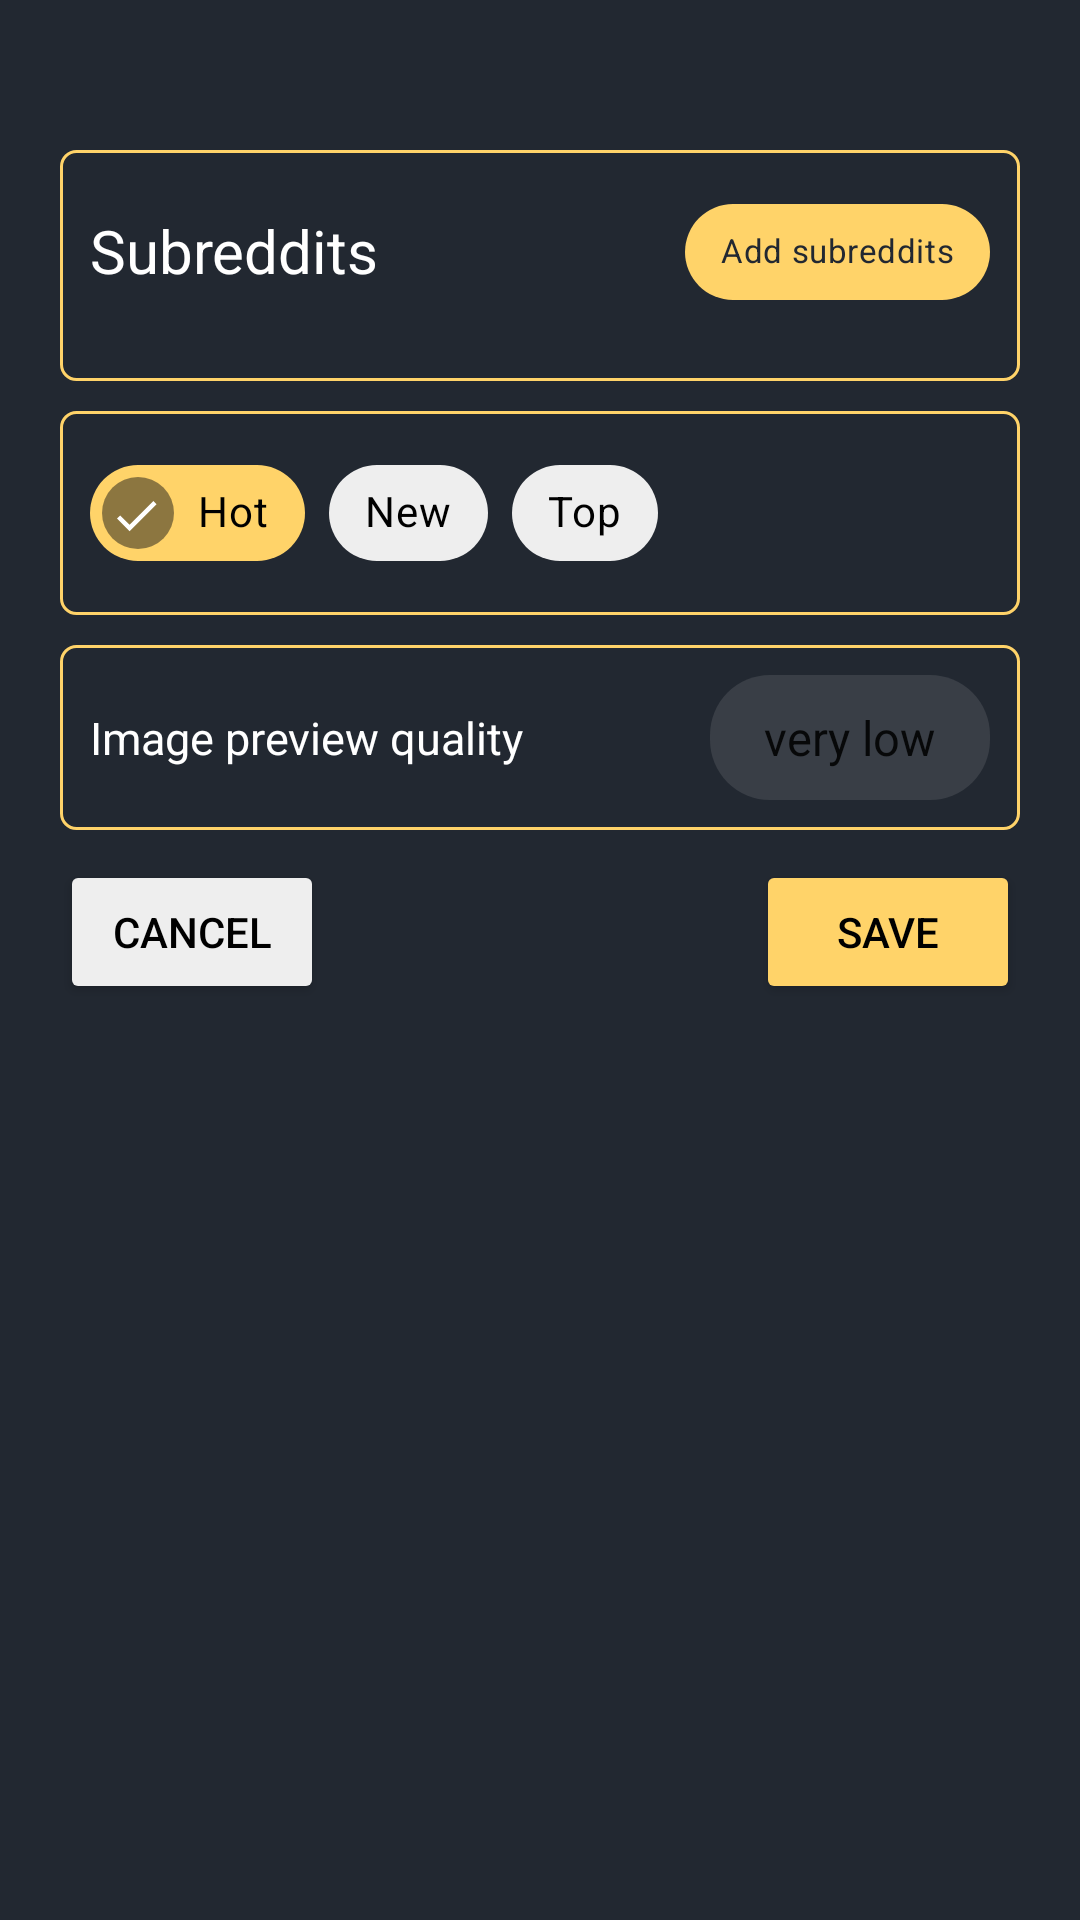

This screen was rendered from an Android layout file. Write that file and the resources it references.
<!-- AndroidManifest.xml: application theme Theme.Wallpaper -->
<!-- res/layout/fragment_reddit_settings.xml -->
<?xml version="1.0" encoding="utf-8"?>
<RelativeLayout
    android:layoutDirection="ltr"
    xmlns:android="http://schemas.android.com/apk/res/android"
    xmlns:app="http://schemas.android.com/apk/res-auto"
    xmlns:tools="http://schemas.android.com/tools"
    android:layout_width="match_parent"
    android:layout_height="match_parent"
    android:background="@color/Background">

    <ScrollView
        android:layout_marginTop="40dp"
        android:layout_width="match_parent"
        android:layout_height="match_parent"

        tools:context=".settings.Reddit_settings">


        <RelativeLayout
            android:layout_width="match_parent"
            android:layout_height="wrap_content">

            <androidx.constraintlayout.widget.ConstraintLayout
                android:id="@+id/subreddit_container"
                android:layout_width="match_parent"
                android:layout_height="wrap_content"
                android:layout_marginHorizontal="20dp"
                android:layout_marginVertical="10dp"
                android:background="@drawable/border_line">

                <TextView
                    android:layout_width="wrap_content"
                    android:layout_height="wrap_content"
                    android:layout_margin="10dp"
                    android:background="@color/Background"
                    android:paddingVertical="10dp"
                    android:text="@string/subreddits_input"
                    android:textColor="@color/white"
                    android:textSize="20sp"
                    app:layout_constraintBottom_toTopOf="@+id/recyclerview_subreddit"
                    app:layout_constraintLeft_toLeftOf="parent"
                    app:layout_constraintTop_toTopOf="parent" />

                <com.google.android.material.chip.Chip
                    android:id="@+id/reddit_subreddit_search"
                    android:checkable="false"
                    android:clickable="true"
                    android:layout_margin="10dp"
                    android:layoutDirection="rtl"
                    android:layout_width="wrap_content"
                    android:layout_height="wrap_content"
                    app:layout_constraintRight_toRightOf="parent"
                    app:layout_constraintTop_toTopOf="parent"
                    android:text="Add subreddits"
                    android:textSize="11sp"
                    app:chipBackgroundColor="@color/Selected"
                    android:textColor="@color/Background"
                    app:chipIcon="@drawable/search_ic"
                    />

                <androidx.recyclerview.widget.RecyclerView
                    android:id="@+id/recyclerview_subreddit"
                    android:layout_width="match_parent"
                    android:layout_height="wrap_content"
                    android:layout_margin="10dp"
                    app:layout_constraintHeight_max="200dp"
                    app:layout_constraintBottom_toBottomOf="parent"
                    app:layout_constraintLeft_toLeftOf="parent"
                    app:layout_constraintRight_toRightOf="parent"/>



            </androidx.constraintlayout.widget.ConstraintLayout>


            <androidx.constraintlayout.widget.ConstraintLayout
                android:id="@+id/SortBox_"
                android:layout_width="match_parent"
                android:layout_height="wrap_content"
                android:layout_below="@+id/subreddit_container"
                android:layout_marginHorizontal="20dp"
                android:layout_marginBottom="10dp"
                android:background="@drawable/border_line">

                <com.google.android.material.chip.ChipGroup
                    android:id="@+id/timePeriod_chipGroup"
                    android:layout_width="wrap_content"
                    android:layout_height="wrap_content"
                    android:layout_margin="10dp"
                    app:checkedChip="@+id/HotChip"
                    app:layout_constraintBottom_toBottomOf="parent"
                    app:layout_constraintLeft_toLeftOf="parent"
                    app:layout_constraintTop_toTopOf="parent"
                    app:selectionRequired="true"
                    app:singleSelection="true">

                    <com.google.android.material.chip.Chip
                        android:id="@+id/HotChip"
                        android:layout_width="wrap_content"
                        android:layout_height="wrap_content"
                        android:checkable="true"
                        android:checked="false"
                        android:text="Hot"
                        android:textColor="@color/black"
                        app:chipBackgroundColor="@color/multicolor_state" />

                    <com.google.android.material.chip.Chip
                        android:id="@+id/NewChip"
                        android:layout_width="wrap_content"
                        android:layout_height="wrap_content"
                        android:checkable="true"
                        android:text="New"
                        android:textColor="@color/black"
                        app:chipBackgroundColor="@color/multicolor_state" />

                    <com.google.android.material.chip.Chip
                        android:id="@+id/TopChip"
                        android:layout_width="wrap_content"
                        android:layout_height="wrap_content"
                        android:checkable="true"
                        android:checked="true"
                        android:text="Top"
                        android:textColor="@color/black"
                        app:chipBackgroundColor="@color/multicolor_state" />

                </com.google.android.material.chip.ChipGroup>

                <Spinner
                    android:id="@+id/TopTimePeriod"
                    android:layout_width="wrap_content"
                    android:layout_height="wrap_content"
                    android:layout_margin="10dp"
                    android:background="@drawable/textinput"
                    android:entries="@array/TimePeriod"
                    android:padding="10dp"
                    android:popupBackground="@color/widget"
                    android:spinnerMode="dropdown"
                    android:visibility="invisible"
                    app:layout_constraintBottom_toBottomOf="parent"
                    app:layout_constraintRight_toRightOf="parent"
                    app:layout_constraintTop_toTopOf="parent" />

            </androidx.constraintlayout.widget.ConstraintLayout>

            <androidx.constraintlayout.widget.ConstraintLayout
                android:id="@+id/image_preview_container"
                android:layout_width="match_parent"
                android:layout_height="wrap_content"
                android:layout_below="@+id/SortBox_"
                android:layout_marginHorizontal="20dp"
                android:background="@drawable/border_line">

                <Spinner
                    android:id="@+id/image_quality_spinner"
                    android:layout_width="wrap_content"
                    android:layout_height="wrap_content"
                    android:layout_margin="10dp"
                    android:background="@drawable/textinput"
                    android:entries="@array/preview_quality"
                    android:padding="10dp"
                    android:popupBackground="@color/widget"
                    android:spinnerMode="dropdown"
                    app:layout_constraintBottom_toBottomOf="parent"
                    app:layout_constraintRight_toRightOf="parent"
                    app:layout_constraintTop_toTopOf="parent" />

                <TextView
                    android:id="@+id/image_quality_spinner_text"
                    android:layout_width="wrap_content"
                    android:layout_height="wrap_content"
                    android:layout_margin="10dp"
                    android:text="@string/preview_quality"
                    android:textColor="@color/white"
                    android:textSize="15sp"
                    app:layout_constraintBottom_toBottomOf="parent"
                    app:layout_constraintLeft_toLeftOf="parent"
                    app:layout_constraintTop_toTopOf="parent" />

            </androidx.constraintlayout.widget.ConstraintLayout>

            <androidx.constraintlayout.widget.ConstraintLayout
                android:layout_width="match_parent"
                android:layout_height="wrap_content"
                android:layout_below="@+id/image_preview_container"

                android:layout_marginHorizontal="20dp"
                android:layout_marginVertical="10dp"
                android:paddingBottom="75dp">

                <Button
                    android:id="@+id/cancel_button_reddit_settings"
                    android:layout_width="wrap_content"
                    android:layout_height="wrap_content"
                    android:backgroundTint="@color/Buttons"
                    android:text="Cancel"
                    android:textColor="@color/black"
                    app:layout_constraintBottom_toBottomOf="parent"
                    app:layout_constraintLeft_toLeftOf="parent"
                    app:layout_constraintTop_toTopOf="parent" />

                <Button
                    android:id="@+id/save_button_reddit_settings"
                    android:layout_width="wrap_content"
                    android:layout_height="wrap_content"
                    android:backgroundTint="@color/Selected"
                    android:text="Save"
                    android:textColor="@color/black"
                    app:layout_constraintBottom_toBottomOf="parent"
                    app:layout_constraintRight_toRightOf="parent"
                    app:layout_constraintTop_toTopOf="parent" />

            </androidx.constraintlayout.widget.ConstraintLayout>

        </RelativeLayout>

    </ScrollView>



</RelativeLayout>
<!-- resources referenced by this layout -->
<resources>
  <string-array name="TimePeriod">
          <item>now</item>
          <item>today</item>
          <item>week</item>
          <item>month</item>
          <item>year</item>
          <item>all</item>
      </string-array>
  <string-array name="preview_quality">
          <item>very low</item>
          <item>low</item>
          <item>medium</item>
          <item>high</item>
          <item>very high</item>
          <item>ultra</item>
      </string-array>
  <color name="Background">#222831</color>
  <color name="Buttons">#EEEEEE</color>
  <color name="Selected">#FFD369</color>
  <color name="black">#FF000000</color>
  <color name="white">#FFFFFFFF</color>
  <color name="widget">#393E46</color>
  <!-- drawable border_line (drawable) -->
  <?xml version="1.0" encoding="utf-8"?>
  <shape xmlns:android="http://schemas.android.com/apk/res/android">
      <solid android:color="@color/Background"/>
      <corners android:radius="5dp"/>
      <stroke
          android:width="1dp"
          android:color="@color/Selected"/>
  </shape>
  <!-- drawable textinput (drawable) -->
  <?xml version="1.0" encoding="utf-8"?>
  <shape xmlns:android="http://schemas.android.com/apk/res/android" >
  <solid android:color="@color/widget" />
      <corners android:topLeftRadius="20dp" android:topRightRadius="20dp"
              android:bottomLeftRadius="20dp"
              android:bottomRightRadius="20dp"
          />
  
  </shape>
  <string name="preview_quality">Image preview quality</string>
  <string name="subreddits_input">Subreddits</string>
  <style name="Theme.Wallpaper" parent="Theme.MaterialComponents.DayNight.DarkActionBar">
          
          <item name="colorPrimary">@color/Background</item>
          <item name="colorPrimaryVariant">@color/Background</item>
          <item name="colorOnPrimary">@color/white</item>
          
          <item name="colorSecondary">@color/teal_200</item>
          <item name="colorSecondaryVariant">@color/teal_700</item>
          <item name="colorOnSecondary">@color/black</item>
          
          <item name="android:statusBarColor">?attr/colorPrimaryVariant</item>
          
          <item name="android:windowTranslucentStatus">true</item>
          <item name="android:windowTranslucentNavigation">true</item>
          <item name="android:windowFullscreen">false</item>
  
  
  
  
      </style>
  <color name="teal_200">#FF03DAC5</color>
  <color name="teal_700">#FF018786</color>
</resources>
